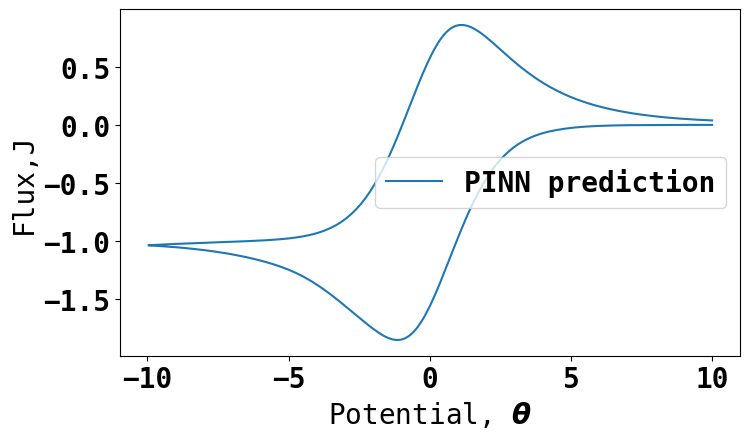

Source data for this figure (header and first rows):
Potential, Flux
10.0, -0.0005359
9.92, -0.0004764
9.84, -0.0003573
9.76, -0.0004168
9.679, -0.0005359
9.599, -0.0005954
9.519, -0.0005359
9.439, -0.0004764
9.359, -0.000655
9.279, -0.0005954
9.198, -0.0004764
9.118, -0.0007741
9.038, -0.0007145
8.958, -0.0007741
8.878, -0.0009527
8.798, -0.0008932
8.717, -0.0009527
8.637, -0.0009527
8.557, -0.001012
8.477, -0.001191
8.397, -0.00131
8.317, -0.001131
8.236, -0.00125
8.156, -0.001429
8.076, -0.001429
7.996, -0.001429
7.916, -0.001489
7.836, -0.001667
7.756, -0.001786
7.675, -0.001846
7.595, -0.001965
7.515, -0.002084
7.435, -0.002203
7.355, -0.002501
7.275, -0.00256
7.194, -0.002739
7.114, -0.002918
7.034, -0.003096
6.954, -0.003305
6.874, -0.00387
6.794, -0.004049
6.713, -0.004347
6.633, -0.004764
6.553, -0.005061
6.473, -0.005597
6.393, -0.006133
6.313, -0.006758
6.232, -0.007264
6.152, -0.00786
6.072, -0.008634
5.992, -0.009349
5.912, -0.01018
5.832, -0.01099
5.752, -0.01209
5.671, -0.01313
5.591, -0.01432
5.511, -0.01551
5.431, -0.01685
5.351, -0.01855
5.271, -0.0201
... 440 more rows
